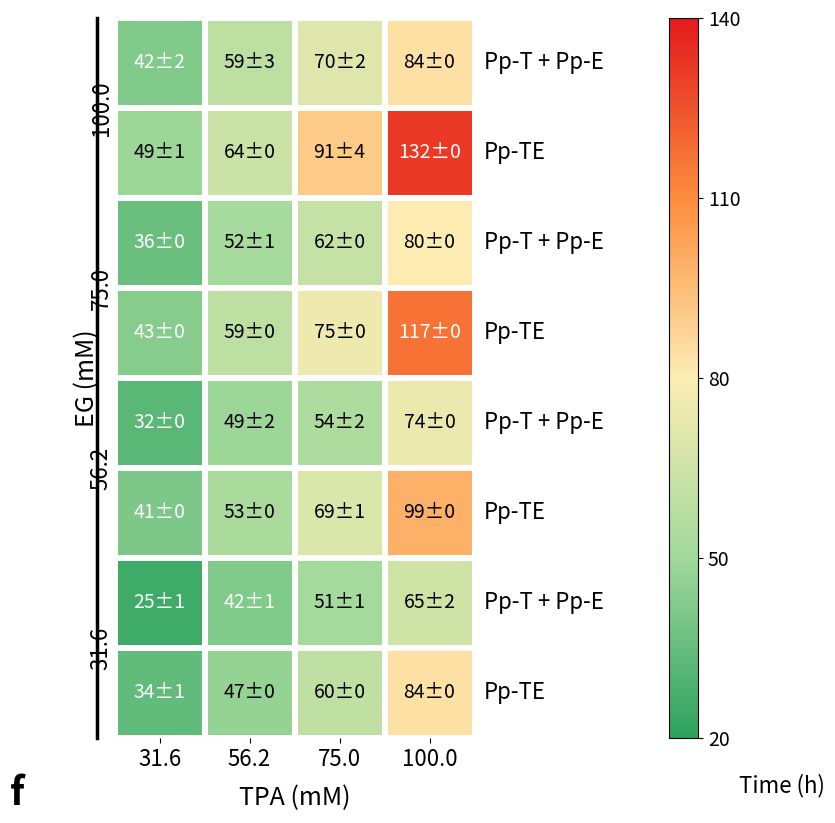

Python code for this plot:
import matplotlib.pyplot as plt
import matplotlib.colors as mcolors
import matplotlib.cm as cm
import seaborn as sns
import numpy as np

# --- 1. Data Preparation ---
# Row labels (EG concentrations and Conditions)
eg_labels_major = ['100.0', '75.0', '56.2', '31.6']
condition_labels = ['Pp-T + Pp-E', 'Pp-TE'] * 4

# Column labels (TPA concentrations)
tpa_labels = ['31.6', '56.2', '75.0', '100.0']

# Mean values data (Transcribed from image)
data_means = np.array([
    [42, 59, 70, 84],  # EG 100, Cond 1
    [49, 64, 91, 132], # EG 100, Cond 2
    [36, 52, 62, 80],  # EG 75, Cond 1
    [43, 59, 75, 117], # EG 75, Cond 2
    [32, 49, 54, 74],  # EG 56.2, Cond 1
    [41, 53, 69, 99],  # EG 56.2, Cond 2
    [25, 42, 51, 65],  # EG 31.6, Cond 1
    [34, 47, 60, 84]   # EG 31.6, Cond 2
])

# Standard Deviation values data (Transcribed from image)
data_sds = np.array([
    [2, 3, 2, 0],
    [1, 0, 4, 0],
    [0, 1, 0, 0],
    [0, 0, 0, 0],
    [0, 2, 2, 0],
    [0, 0, 1, 0],
    [1, 1, 1, 2],
    [1, 0, 0, 0]
])

rows, cols = data_means.shape

# --- 2. Custom Colormap Definition ---
# Define colors to match the visual gradient from Green -> Beige -> Orange -> Red
# We define nodes based on the colorbar ticks (20, 50, 80, 110, 140) mapped to 0-1 range.
# Vmin=20, Vmax=140 span=120.
# 20->0.0, 50->0.25, 80->0.5, 110->0.75, 140->1.0
colors_list = ["#2ca25f", "#a1d99b", "#fdedb3", "#fd8d3c", "#e31a1c"]
nodes = [0.0, 0.25, 0.5, 0.75, 1.0]
custom_cmap = mcolors.LinearSegmentedColormap.from_list("custom_green_red", list(zip(nodes, colors_list)))
vmin, vmax = 20, 140

# --- 3. Plotting Setup ---
# Set up figure size and layout to accommodate side labels and colorbar
fig = plt.figure(figsize=(10, 9))
# Define a grid area for the main heatmap
gs = fig.add_gridspec(1, 2, width_ratios=[1, 0.05], wspace=0.25)
ax = fig.add_subplot(gs[0])

# --- 4. Draw Heatmap ---
# We use seaborn heatmap for the base tiles
sns.heatmap(data_means, cmap=custom_cmap, vmin=vmin, vmax=vmax,
            annot=False, cbar=False, linewidths=3, linecolor='white', ax=ax, square=True)

# --- 5. Annotate Cells with Mean ± SD ---
font_size_cell = 14
for i in range(rows):
    for j in range(cols):
        text_val = f"{data_means[i, j]:.0f}±{data_sds[i, j]:.0f}"
        # Depending on background color density, switch text color to white for readability
        # A simple threshold check on the mean value works reasonably well here
        text_color = 'white' if data_means[i, j] > 110 or data_means[i, j] < 45 else 'black'
        ax.text(j + 0.5, i + 0.5, text_val,
                 ha='center', va='center', color=text_color, fontsize=font_size_cell)

# --- 6. Axis Formatting ---

# X-Axis (TPA mM)
ax.set_xticks(np.arange(cols) + 0.5)
ax.set_xticklabels(tpa_labels, fontsize=16)
ax.set_xlabel("TPA (mM)", fontsize=18, labelpad=10)
# Thicken the bottom spine (axis line)
ax.spines['bottom'].set_linewidth(2.5)
ax.spines['bottom'].set_color('black')

# Remove standard Y-axis ticks and labels
ax.set_yticks([])
for spine in ['left', 'right', 'top']:
    ax.spines[spine].set_visible(False)

# --- 7. Custom Layout & Labels (Replicating image style) ---

# A. Add 'f' title in top left corner
ax.text(-0.25, -0.05, 'f', transform=ax.transAxes, fontsize=28, fontweight='bold', va='top', ha='right')

# B. Add right-side condition labels for every row
for i in range(rows):
    ax.text(cols + 0.1, i + 0.5, condition_labels[i], ha='left', va='center', fontsize=16)

# C. Build the custom grouped Left Y-Axis (EG mM)
# 1. Draw the thick vertical axis line manually on the left
line_x_pos = -0.05
ax.plot([line_x_pos, line_x_pos], [0, rows], color='black', linewidth=2.5, 
        transform=ax.get_yaxis_transform(), clip_on=False)

# 2. Add grouped EG labels (centered vertically for each pair of rows)
group_centers = [1, 3, 5, 7] # y-coordinates for centers of row pairs
for pos, label in zip(group_centers, eg_labels_major):
    ax.text(line_x_pos - 0.1, pos, label, rotation=90, ha='center', va='center', fontsize=16)

# 3. Add the main Y-axis label "EG (mM)"
ax.text(line_x_pos - 0.25, rows / 2, 'EG (mM)', rotation=90, ha='center', va='center', fontsize=18)

# --- 8. Colorbar Customization ---
# Add a new axes for the colorbar to place it precisely
cbar_ax = fig.add_subplot(gs[1])
# Adjust position manually to sit lower, matching the image
pos1 = cbar_ax.get_position() # get the original position
pos2 = [pos1.x0 + 0.02, pos1.y0 + 0.2,  pos1.width * 0.6, pos1.height * 0.5]
cbar_ax.set_position(pos2) # set a new position

norm = mcolors.Normalize(vmin=vmin, vmax=vmax)
cb = fig.colorbar(cm.ScalarMappable(norm=norm, cmap=custom_cmap), cax=cbar_ax, orientation='vertical')

# Set specific ticks and labels for colorbar
cb_ticks = [20, 50, 80, 110, 140]
cb.set_ticks(cb_ticks)
cb.ax.set_yticklabels(cb_ticks, fontsize=14)
# Place label at the bottom of the colorbar
cb.set_label('Time (h)', rotation=0, labelpad=30, y=-0.05, ha='center', fontsize=16)

# Final layout adjustments to prevent clipping
plt.subplots_adjust(left=0.2, right=0.9, top=0.95, bottom=0.15)

# Save high quality image
plt.savefig('reproduced_heatmap.png', dpi=300, bbox_inches='tight')

# plt.show()
